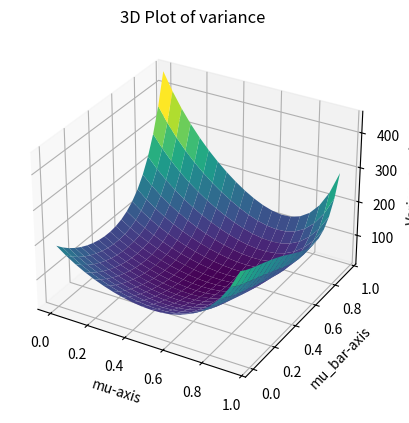

Python code for this plot:
import numpy as np
import matplotlib.pyplot as plt

nbr_paths = 1000
T = 1
sigma = 0.2
r = np.log(1.1)
s0 = 100
K = 100

# generation de deux variables aléatoires pour les mvts browniens
z = np.random.normal(0.0, 1.0, nbr_paths)
z_bar = np.random.normal(0.0, 1.0, nbr_paths)

# deux varaible de réduction de variances
mu = np.arange(0, 1, 0.05)
mu_bar = np.arange(0, 1, 0.05)

def variance_MC(mu, mu_bar):

    z_ = z.reshape(-1, 1)
    z_bar_ = z_bar.reshape(-1, 1)
    w = np.power(T, 0.5) * (z_ + mu)
    w_bar = np.power(T, 0.5) * (z_bar_ + mu_bar)

    x = np.log(s0) + (r - 0.5 * sigma**2) * T + sigma * w
    x_bar = np.log(s0) + (r - 0.5 * sigma**2) * T + sigma * w_bar

    s = np.zeros([len(mu), len(mu_bar)])
    n = len(mu)

    for i in range(n):
        for j in range(len(mu_bar)):
            M = (np.exp(x[:, j]) + np.exp(x_bar[:, i])) / 2
            weight1 = np.exp(-(mu[j]*z)) - 0.5 * (mu[j] **2)
            weight2 = np.exp(-(mu[i]*z_bar)) - 0.5 * (mu[i] **2)

            s_option = np.maximum(M - K, 0)
            s[i, j] = np.var(s_option*weight1*weight2)

    return s


# main
X, Y = np.meshgrid(mu, mu_bar)
Z = variance_MC(mu, mu_bar)
fig = plt.figure()

ax = plt.subplot(projection="3d")
ax.plot_surface(X, Y, Z, cmap='viridis')

# Add labels
ax.set_xlabel('mu-axis')
ax.set_ylabel('mu_bar-axis')
ax.set_zlabel('Variance-axis')
ax.set_title('3D Plot of variance ')

valeur_min = np.min(Z)

# Trouver les indices correspondants à la valeur minimale
indices_min = np.unravel_index(np.argmin(Z), Z.shape)

# Affichage de la valeur minimale et de ses indices
print("Valeur minimale :", np.sqrt(valeur_min))
print("Indices de la valeur minimale :", indices_min)